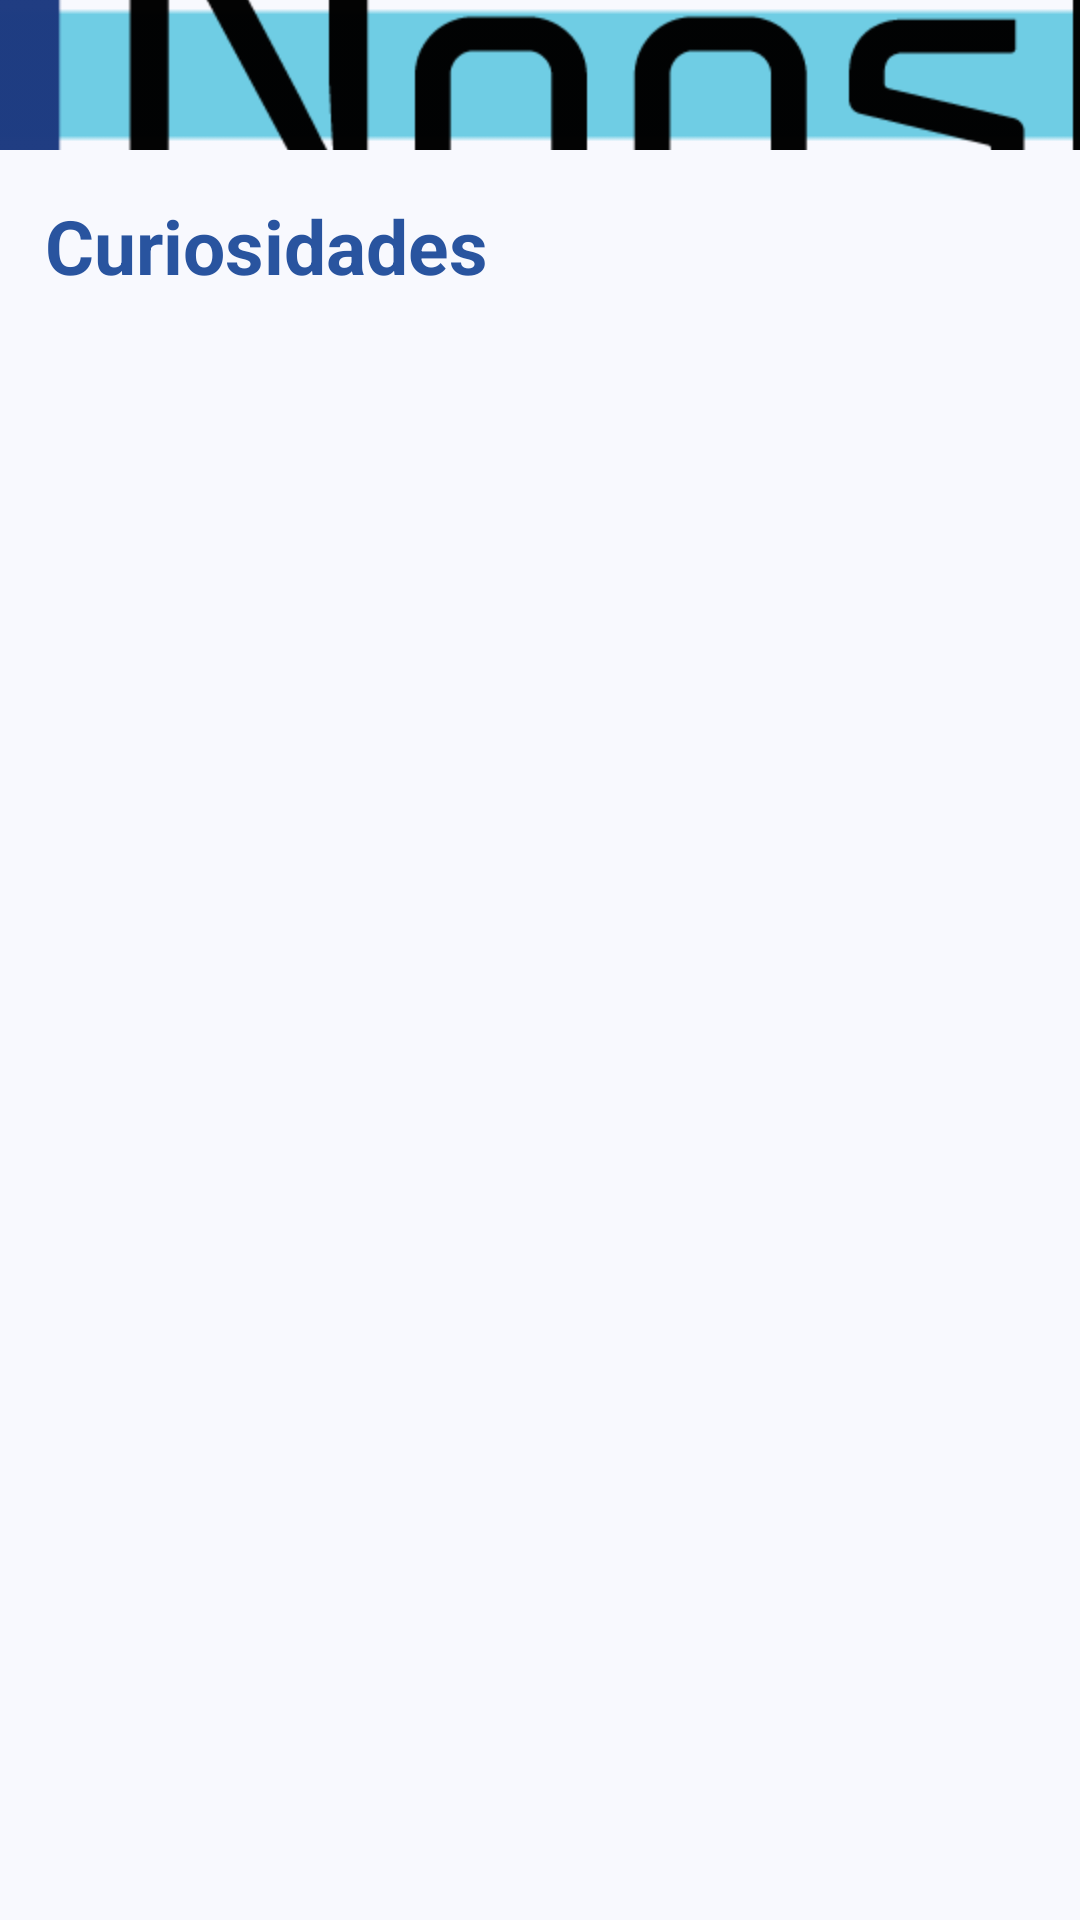

Write the Android layout XML for this screen, with the resource values it uses.
<!-- AndroidManifest.xml: application theme AppTheme -->
<!-- res/layout/curiosidades_layout.xml -->
<?xml version="1.0" encoding="utf-8"?>
<LinearLayout xmlns:android="http://schemas.android.com/apk/res/android"
              android:layout_width="match_parent"
              android:layout_height="match_parent"
              android:background="#f8f9fe"
              android:orientation="vertical" >

    <include layout="@layout/actionbar_layout" />

    <LinearLayout
            android:layout_width="fill_parent"
            android:layout_height="wrap_content" >

        <TextView
                android:layout_width="fill_parent"
                android:layout_height="wrap_content"
                android:padding="15dip"
                android:text="Curiosidades"
                android:textColor="#ff29549f"
                android:textSize="25sp"
                android:textStyle="bold" />
    </LinearLayout>

</LinearLayout>
<!-- res/layout/actionbar_layout.xml (included above) -->
<?xml version="1.0" encoding="utf-8"?>
<LinearLayout xmlns:android="http://schemas.android.com/apk/res/android"
              style="@style/ActionBarCompat" >

    <ImageView
            android:layout_width="wrap_content"
            android:layout_height="fill_parent"
            android:clickable="false"
            android:paddingLeft="15dip"
            android:scaleType="center"
            android:src="@drawable/noosbit_logo" />

</LinearLayout>
<!-- resources referenced by this layout -->
<resources>
  <!-- drawable noosbit_logo: png bitmap (drawable-hdpi, 49670 bytes) -->
  <style name="ActionBarCompat">
          <item name="android:layout_width">fill_parent</item>
          <item name="android:layout_height">50dp</item>
          <item name="android:orientation">horizontal</item>
          <item name="android:background">@drawable/actionbar_background</item>
      </style>
  <style name="AppTheme" parent="AppBaseTheme" />
  <!-- drawable actionbar_background: png bitmap (drawable-hdpi, 2768 bytes) -->
  <style name="AppBaseTheme" parent="android:Theme.Light" />
</resources>
